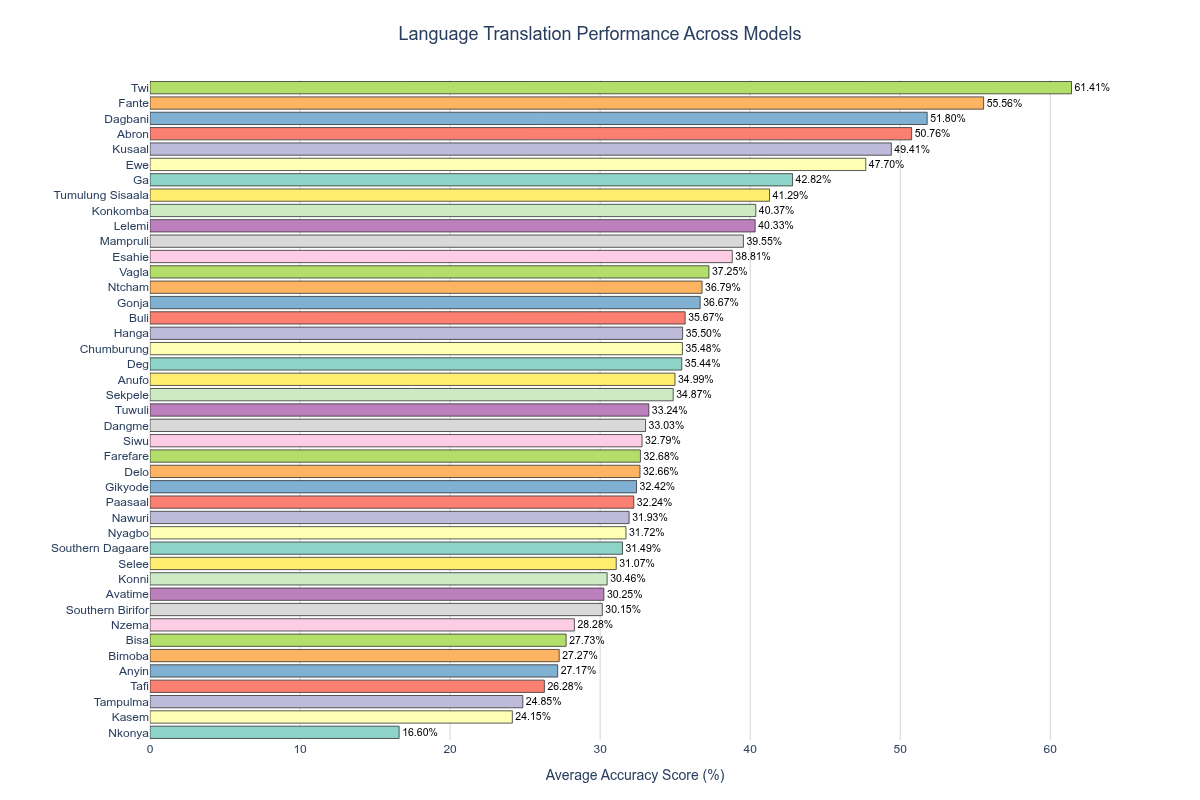

Source data for this figure (header and first rows):
Language, Average Score (%)
Twi, 61.41
Fante, 55.56
Dagbani, 51.8
Abron, 50.76
Kusaal, 49.41
Ewe, 47.7
Ga, 42.82
Tumulung Sisaala, 41.29
Konkomba, 40.37
Lelemi, 40.33
Mampruli, 39.55
Esahie, 38.81
Vagla, 37.25
Ntcham, 36.79
Gonja, 36.67
Buli, 35.67
Hanga, 35.5
Chumburung, 35.48
Deg, 35.44
Anufo, 34.99
Sekpele, 34.87
Tuwuli, 33.24
Dangme, 33.03
Siwu, 32.79
Farefare, 32.68
Delo, 32.66
Gikyode, 32.42
Paasaal, 32.24
Nawuri, 31.93
Nyagbo, 31.72
Southern Dagaare, 31.49
Selee, 31.07
Konni, 30.46
Avatime, 30.25
Southern Birifor, 30.15
Nzema, 28.28
Bisa, 27.73
Bimoba, 27.27
Anyin, 27.17
Tafi, 26.28
Tampulma, 24.85
Kasem, 24.15
Nkonya, 16.6
